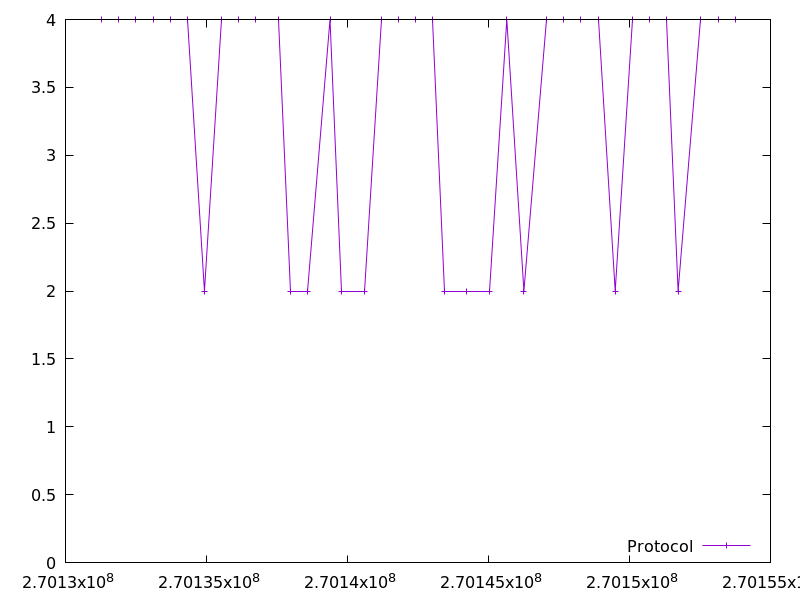

Values plotted in this chart, from the file beside it:
270131282.280445, 4.0
270131890, 4.0
270132497, 4.0
270133106, 4.0
270133713, 4.0
270134323, 4.0
270134928, 2.0
270135535, 4.0
270136144, 4.0
270136752, 4.0
270137561, 4.0
270137967, 2.0
270138572, 2.0
270139381, 4.0
270139785, 2.0
270140593, 2.0
270141201, 4.0
270141809, 4.0
270142415, 4.0
270143022, 4.0
270143427, 2.0
270144233, 2.0
270145041, 2.0
270145649, 4.0
270146256, 2.0
270147064, 4.0
270147671, 4.0
270148280, 4.0
270148889, 4.0
270149494, 2.0
270150103, 4.0
270150712, 4.0
270151321, 4.0
270151726, 2.0
270152535, 4.0
270153143, 4.0
270153751, 4.0
